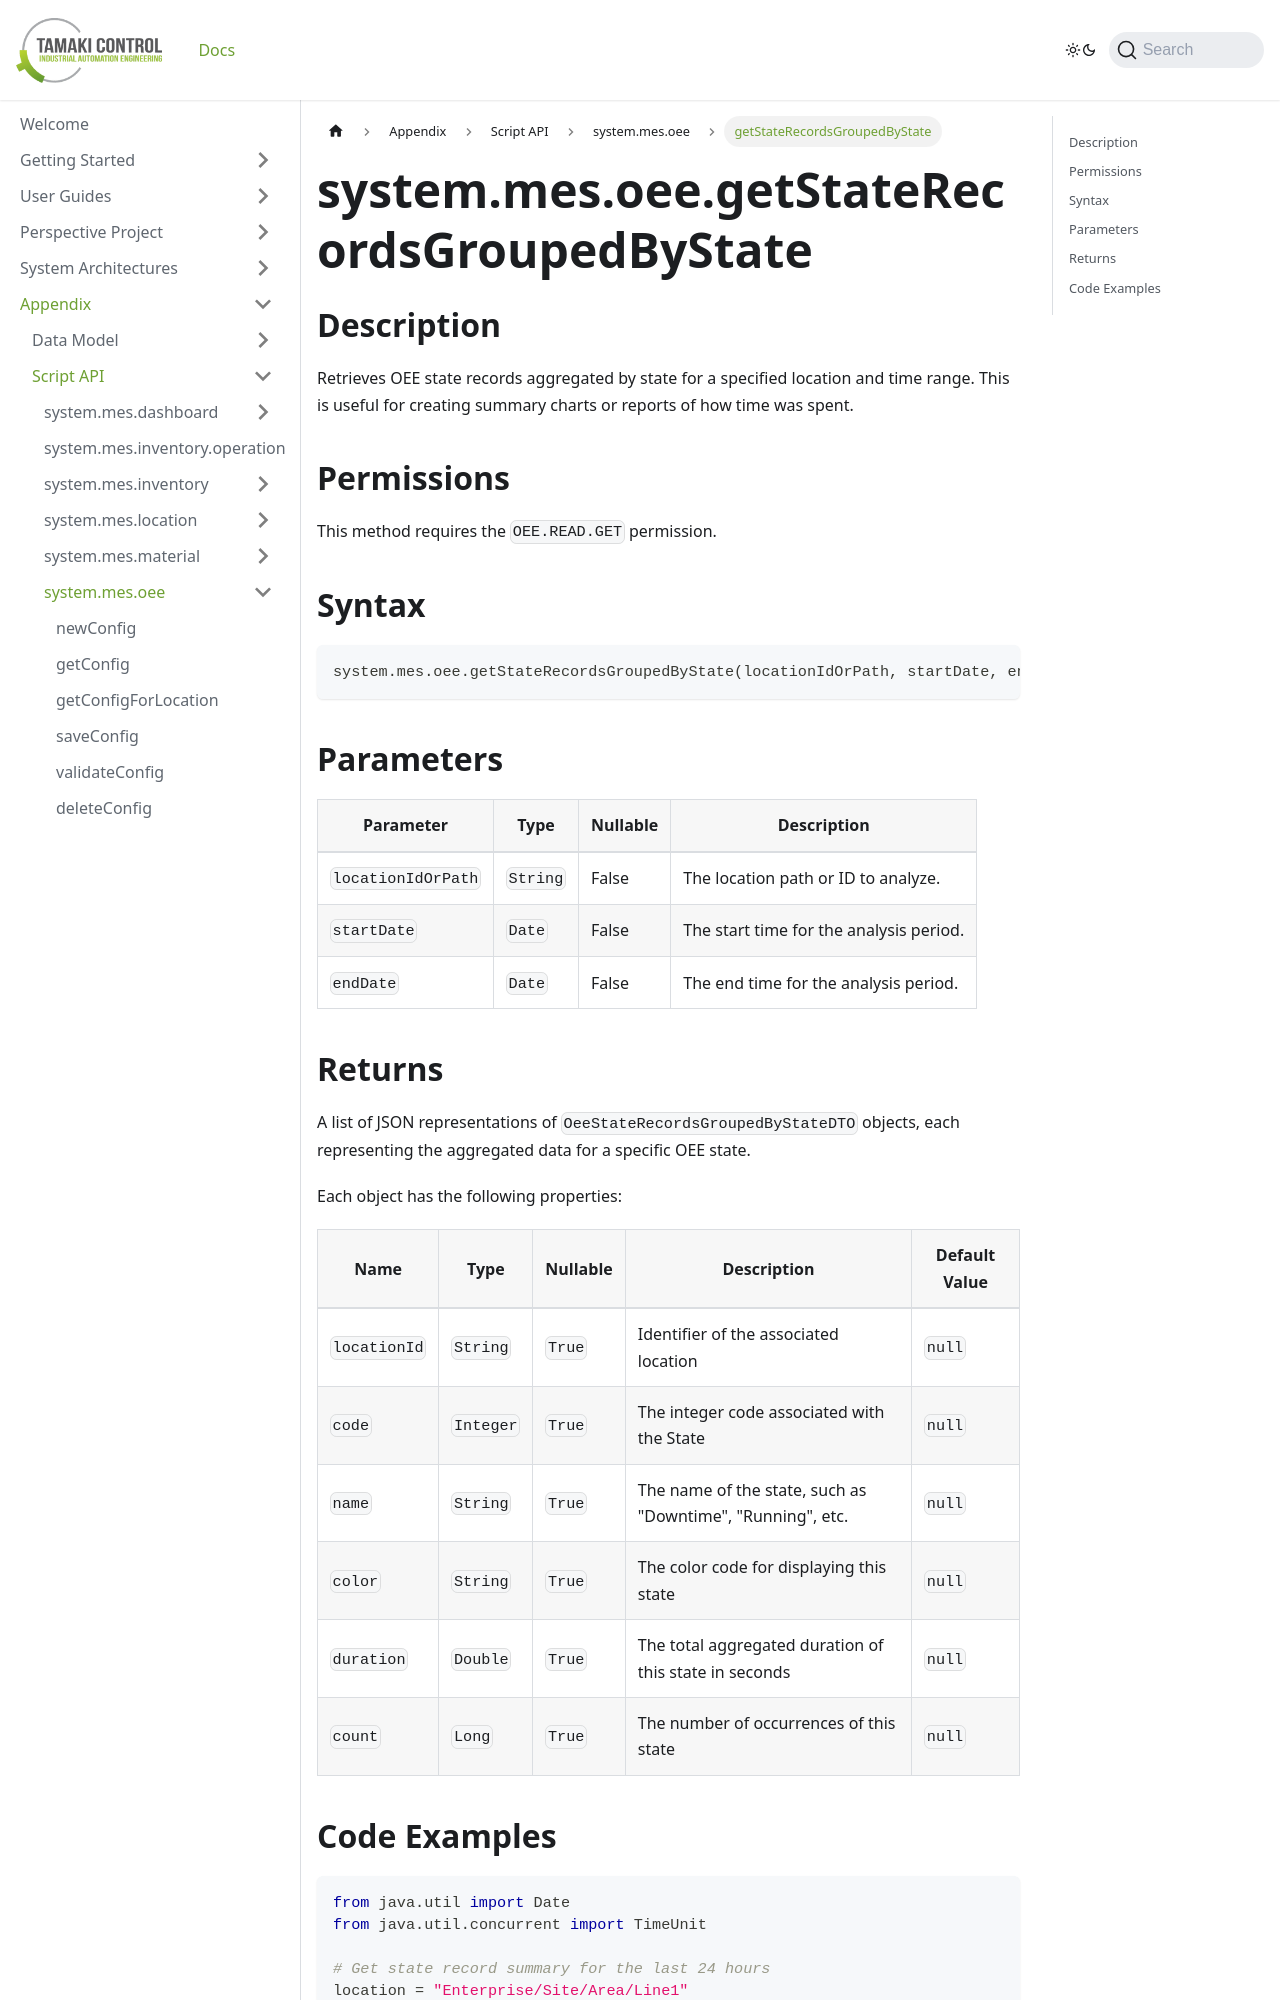

repository: TamakiControl/tamaki-mes-docs · page: docs/appendix/script-api/oee-script-api/get-state-records-grouped-by-state/index.html · generator: docusaurus

---
title: getStateRecordsGroupedByState
description: Retrieves OEE state records aggregated by state for a specified location and time range.
sidebar_position: 53
---

# system.mes.oee.getStateRecordsGroupedByState

## Description

Retrieves OEE state records aggregated by state for a specified location and time range. This is useful for creating summary charts or reports of how time was spent.

## Permissions

This method requires the `OEE.READ.GET` permission.

## Syntax

```python
system.mes.oee.getStateRecordsGroupedByState(locationIdOrPath, startDate, endDate)
```

## Parameters

| Parameter          | Type     | Nullable | Description                             |
| ------------------ | -------- | -------- | --------------------------------------- |
| `locationIdOrPath` | `String` | False    | The location path or ID to analyze.     |
| `startDate`        | `Date`   | False    | The start time for the analysis period. |
| `endDate`          | `Date`   | False    | The end time for the analysis period.   |
